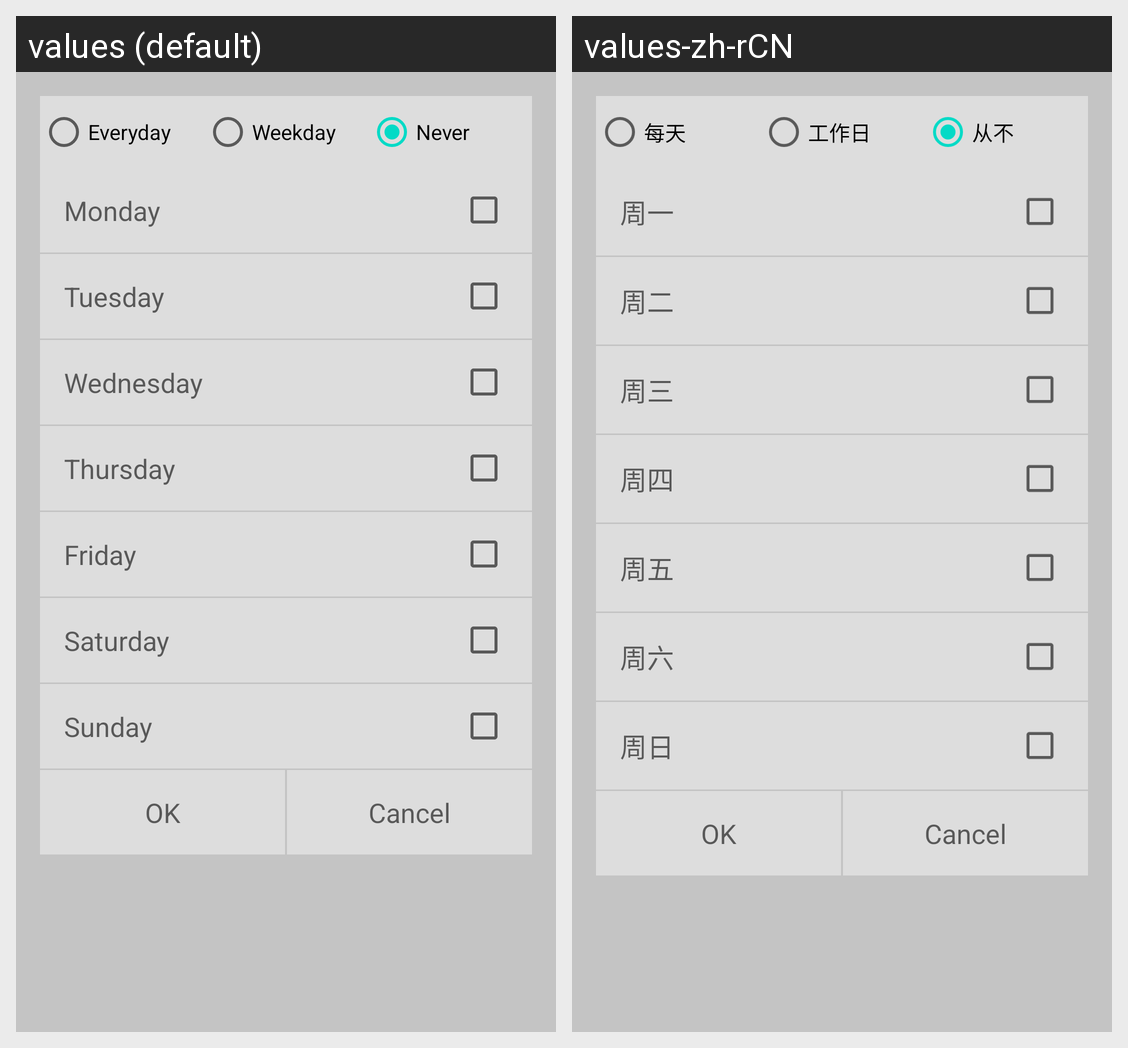

This grid shows one Android layout under two languages. Give, for every string resource on the screen, its name, the default text and each shown locale's text.
Android screen res/layout/dialog_set_repeat.xml rendered under 2 locales, left to right: values (default), values-zh-rCN. Device: Nexus 5 (rendered at 1080×1920; each locale shown at half size, 540×960, under a caption strip naming it); theme Theme.MaterialComponents.DayNight.NoActionBar.
Strings drawn on this screen, with the default value and each locale's value (text and hints the layout hard-codes, and strings that could not be matched under every locale, appear in the picture but are not listed):

repeat_opt_everyday
  values: Everyday
  values-zh-rCN: 每天

repeat_opt_weekdays
  values: Weekday
  values-zh-rCN: 工作日

repeat_opt_never
  values: Never
  values-zh-rCN: 从不

monday
  values: Monday
  values-zh-rCN: 周一

tuesday
  values: Tuesday
  values-zh-rCN: 周二

wednesday
  values: Wednesday
  values-zh-rCN: 周三

thursday
  values: Thursday
  values-zh-rCN: 周四

friday
  values: Friday
  values-zh-rCN: 周五

saturday
  values: Saturday
  values-zh-rCN: 周六

sunday
  values: Sunday
  values-zh-rCN: 周日
